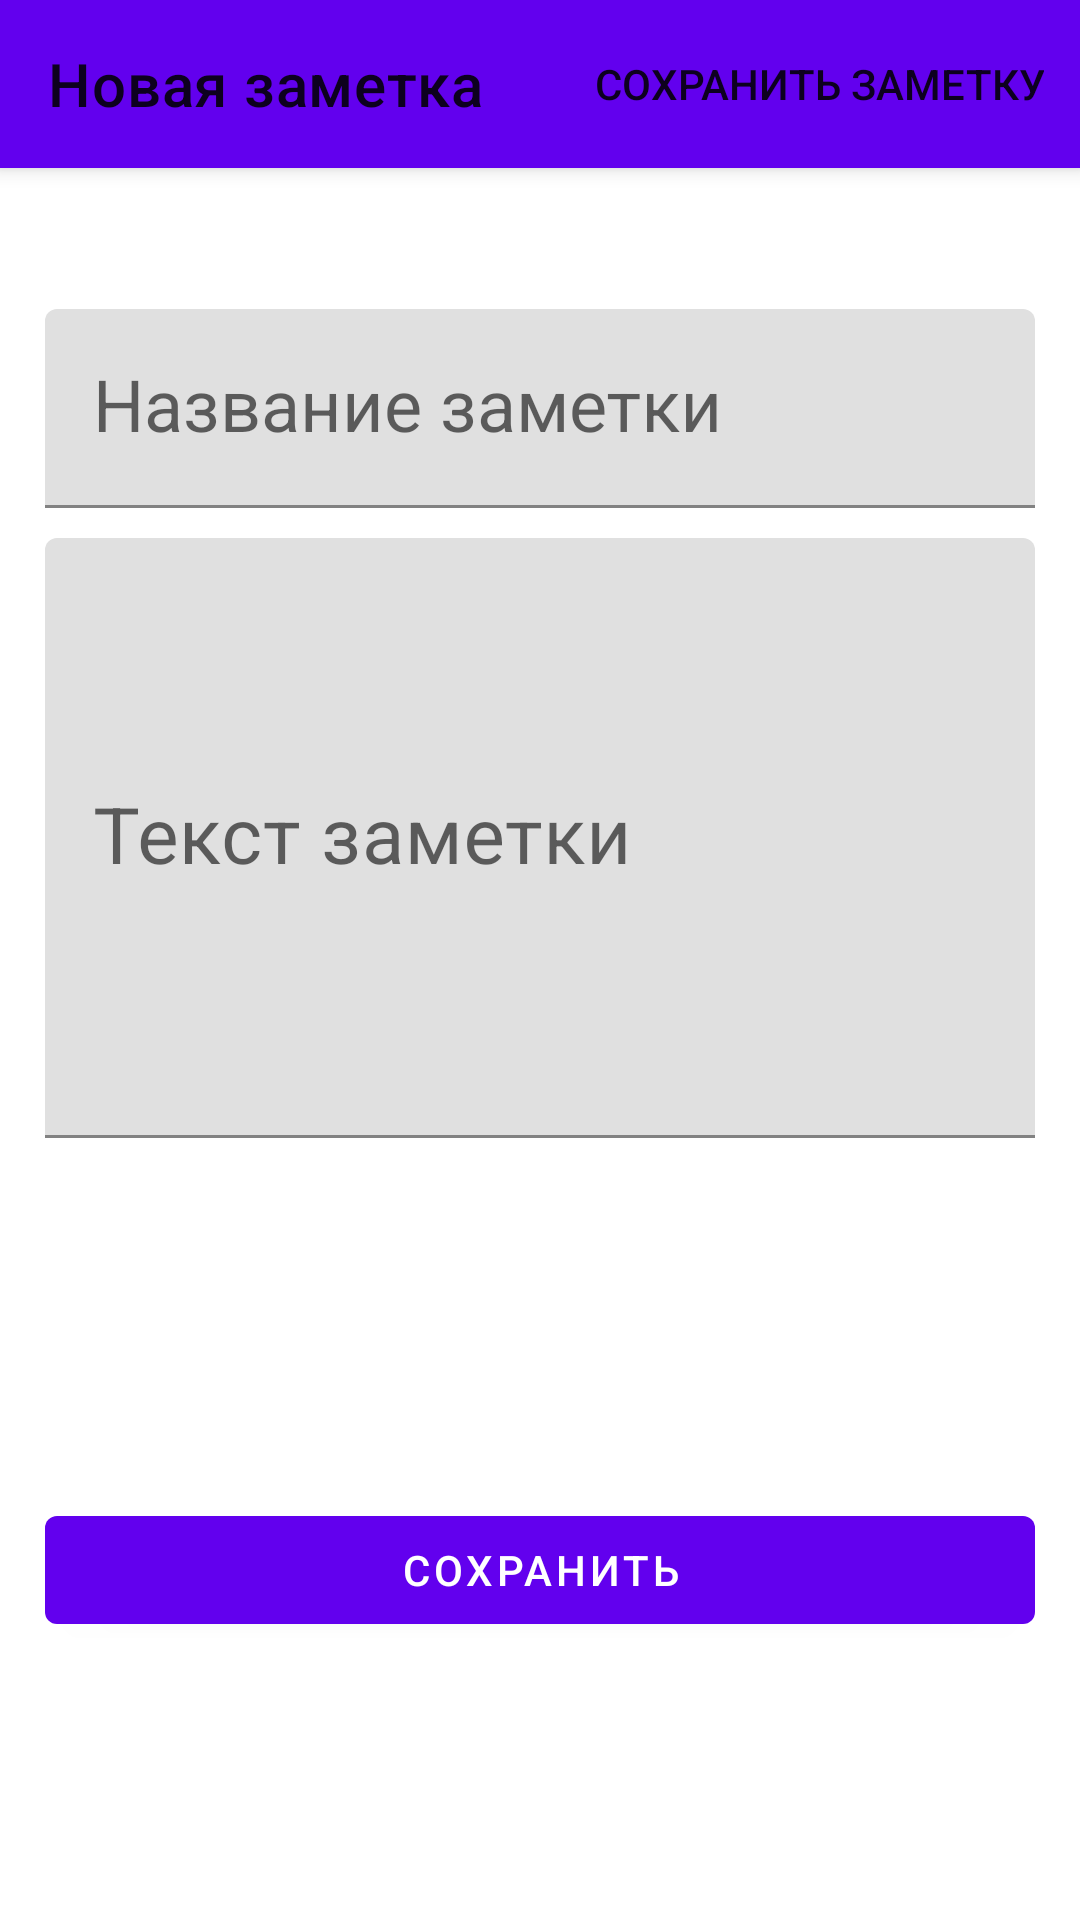

This screen was rendered from an Android layout file. Write that file and the resources it references.
<!-- AndroidManifest.xml: application theme Theme.MyNotes_Andr1 -->
<!-- res/layout/fragment_note_details.xml -->
<?xml version="1.0" encoding="utf-8"?>
<androidx.coordinatorlayout.widget.CoordinatorLayout xmlns:android="http://schemas.android.com/apk/res/android"
    xmlns:tools="http://schemas.android.com/tools"
    android:layout_width="match_parent"
    android:layout_height="match_parent"
    xmlns:app="http://schemas.android.com/apk/res-auto">

    <com.google.android.material.appbar.AppBarLayout
        android:layout_width="match_parent"
        android:layout_height="wrap_content">
        <com.google.android.material.appbar.MaterialToolbar
            android:layout_width="match_parent"
            android:layout_height="wrap_content"
            android:id="@+id/toolbar"
            app:menu="@menu/menu_note_editor"
            app:title="@string/add_new_note">
        </com.google.android.material.appbar.MaterialToolbar>

    </com.google.android.material.appbar.AppBarLayout>

    <LinearLayout
        android:orientation="vertical"
        android:layout_width="match_parent"
        android:layout_height="wrap_content"
        android:padding="@dimen/details_padding"
        app:layout_behavior="com.google.android.material.appbar.AppBarLayout$ScrollingViewBehavior">

        <TextView
            android:id="@+id/note_created"
            android:layout_width="match_parent"
            android:layout_height="wrap_content"
            android:textAlignment="viewEnd"
            android:textSize="20sp"
            tools:text="Дата создания" />

        <com.google.android.material.textfield.TextInputLayout
            android:layout_width="match_parent"
            android:layout_height="wrap_content"
            android:hint="@string/hint_note_name">

            <com.google.android.material.textfield.TextInputEditText
                android:id="@+id/note_name"
                android:layout_width="match_parent"
                android:layout_height="wrap_content"
                android:textAppearance="@style/TextAppearance.AppCompat.Headline"
                android:layout_marginVertical="@dimen/note_vertical_margin"/>

        </com.google.android.material.textfield.TextInputLayout>



        <com.google.android.material.textfield.TextInputLayout
            android:layout_width="match_parent"
            android:layout_height="wrap_content"
            android:layout_marginTop="@dimen/note_vertical_margin"
            android:layout_marginBottom="100dp"
            android:hint="Текст заметки">

            <com.google.android.material.textfield.TextInputEditText
                android:id="@+id/note_description"
                android:layout_width="match_parent"
                android:layout_height="200dp"
                android:textSize="26sp"></com.google.android.material.textfield.TextInputEditText>

        </com.google.android.material.textfield.TextInputLayout>

        <FrameLayout
            android:layout_width="match_parent"
            android:layout_height="wrap_content">

        <com.google.android.material.button.MaterialButton
            android:id="@+id/btn_save"
            android:layout_width="match_parent"
            android:layout_height="wrap_content"
            android:text="Сохранить"
            android:layout_marginTop="20dp" />

        <ProgressBar
            android:id="@+id/progress"
            android:layout_width="wrap_content"
            android:layout_height="wrap_content"
            android:layout_gravity="center"
            android:visibility="gone" />
        </FrameLayout>


    </LinearLayout>
</androidx.coordinatorlayout.widget.CoordinatorLayout>
<!-- resources referenced by this layout -->
<resources>
  <dimen name="details_padding">15dp</dimen>
  <dimen name="note_vertical_margin">5dp</dimen>
  <string name="add_new_note">Новая заметка</string>
  <string name="hint_note_name">Название заметки</string>
  <style name="Theme.MyNotes_Andr1" parent="Theme.MaterialComponents.DayNight.DarkActionBar">
          
          <item name="colorPrimary">@color/purple_500</item>
          <item name="colorPrimaryVariant">@color/purple_700</item>
          <item name="colorOnPrimary">@color/white</item>
          
          <item name="colorSecondary">@color/teal_200</item>
          <item name="colorSecondaryVariant">@color/teal_700</item>
          <item name="colorOnSecondary">@color/black</item>
          
          <item name="android:statusBarColor" tools:targetApi="l">?attr/colorPrimaryVariant</item>
          
      </style>
  <!-- not gathered from this repository: default colours our renderer supplied (Android Studio template values) -->
  <color name="purple_500">#FF6200EE</color>
  <color name="purple_700">#FF3700B3</color>
  <color name="teal_200">#FF03DAC5</color>
  <color name="teal_700">#FF018786</color>
  <color name="black">#FF000000</color>
  <color name="white">#FFFFFFFF</color>
</resources>
